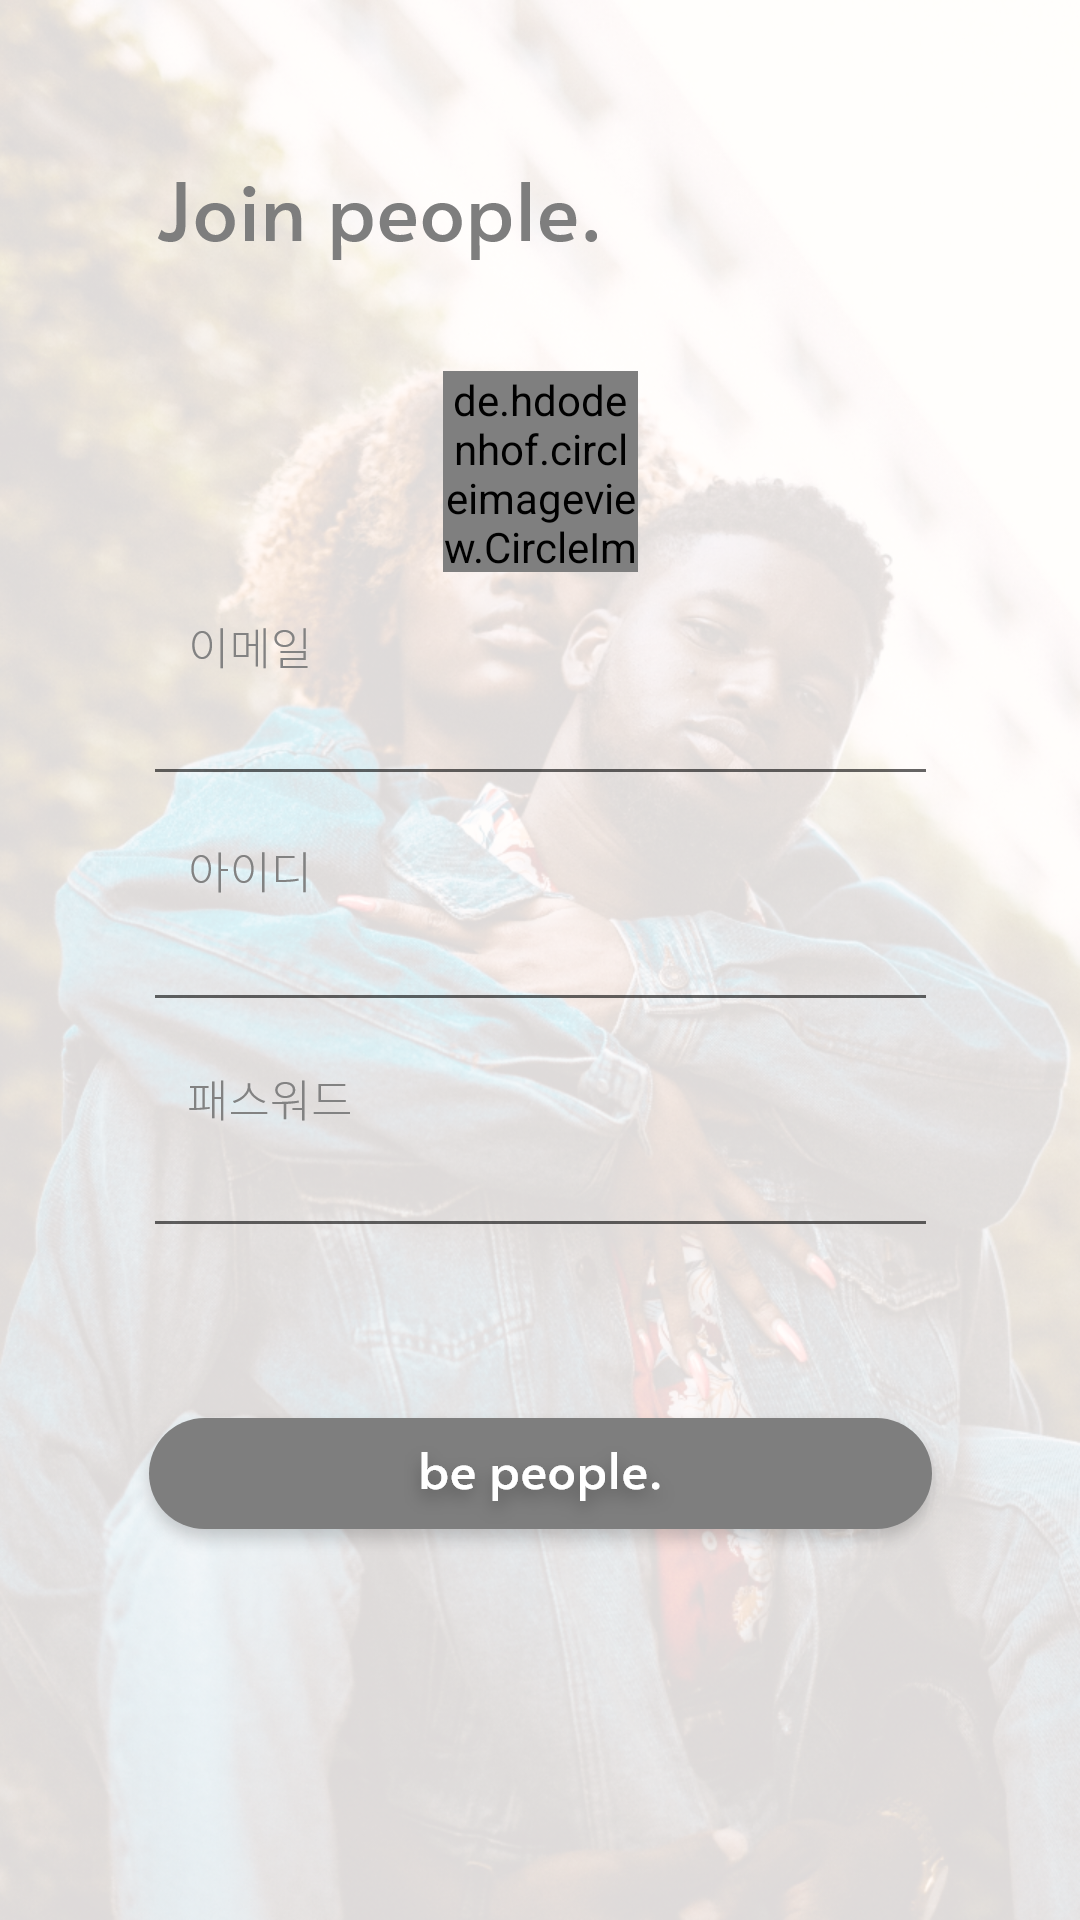

Reconstruct the res/layout file that produces this screen, plus the resources it refers to.
<!-- AndroidManifest.xml: application theme AppTheme -->
<!-- res/layout/activity_signup.xml -->
<?xml version="1.0" encoding="utf-8"?>
<androidx.constraintlayout.widget.ConstraintLayout xmlns:android="http://schemas.android.com/apk/res/android"
    xmlns:app="http://schemas.android.com/apk/res-auto"
    xmlns:tools="http://schemas.android.com/tools"
    android:orientation="vertical"
    android:layout_width="match_parent"
    android:layout_height="match_parent"
    android:id="@+id/linearLayout2"
    android:background="@drawable/signupactivity">

    <de.hdodenhof.circleimageview.CircleImageView
        android:id="@+id/signup_profile_btn"
        android:layout_width="65dp"
        android:layout_height="67dp"
        android:background="@drawable/icon"
        android:stateListAnimator="@null"
        app:civ_border_color="#000000"
        app:civ_border_width="1dp"
        app:layout_constraintBottom_toBottomOf="parent"
        app:layout_constraintEnd_toEndOf="parent"
        app:layout_constraintStart_toStartOf="parent"
        app:layout_constraintTop_toTopOf="parent"
        app:layout_constraintVertical_bias="0.216" />

    <ImageView
        android:id="@+id/imageView7"
        android:layout_width="wrap_content"
        android:layout_height="wrap_content"
        app:layout_constraintBottom_toBottomOf="parent"
        app:layout_constraintEnd_toEndOf="parent"
        app:layout_constraintHorizontal_bias="0.279"
        app:layout_constraintStart_toStartOf="parent"
        app:layout_constraintTop_toTopOf="parent"
        app:layout_constraintVertical_bias="0.084"
        app:srcCompat="@drawable/joinpeople" />

    <EditText
        android:id="@+id/signup_id_edit"
        android:layout_width="265dp"
        android:layout_height="wrap_content"
        android:ems="10"
        android:inputType="textPersonName"
        app:layout_constraintBottom_toBottomOf="parent"
        app:layout_constraintEnd_toEndOf="parent"
        app:layout_constraintStart_toStartOf="parent"
        app:layout_constraintTop_toTopOf="parent" />

    <EditText
        android:id="@+id/signup_password_edit"
        android:layout_width="265dp"
        android:layout_height="wrap_content"
        android:ems="10"
        android:inputType="numberPassword"
        app:layout_constraintBottom_toBottomOf="parent"
        app:layout_constraintEnd_toEndOf="parent"
        app:layout_constraintStart_toStartOf="parent"
        app:layout_constraintTop_toTopOf="parent"
        app:layout_constraintVertical_bias="0.626" />

    <EditText
        android:id="@+id/signup_email_edit"
        android:layout_width="265dp"
        android:layout_height="wrap_content"
        android:ems="10"
        android:inputType="textEmailAddress"
        app:layout_constraintBottom_toBottomOf="parent"
        app:layout_constraintEnd_toEndOf="parent"
        app:layout_constraintStart_toStartOf="parent"
        app:layout_constraintTop_toTopOf="parent"
        app:layout_constraintVertical_bias="0.374" />

    <ImageView
        android:id="@+id/imageView9"
        android:layout_width="wrap_content"
        android:layout_height="wrap_content"
        app:layout_constraintBottom_toBottomOf="parent"
        app:layout_constraintEnd_toEndOf="parent"
        app:layout_constraintHorizontal_bias="0.197"
        app:layout_constraintStart_toStartOf="parent"
        app:layout_constraintTop_toTopOf="parent"
        app:layout_constraintVertical_bias="0.452"
        app:srcCompat="@drawable/id" />

    <ImageView
        android:id="@+id/imageView10"
        android:layout_width="wrap_content"
        android:layout_height="wrap_content"
        app:layout_constraintBottom_toBottomOf="parent"
        app:layout_constraintEnd_toEndOf="parent"
        app:layout_constraintHorizontal_bias="0.205"
        app:layout_constraintStart_toStartOf="parent"
        app:layout_constraintTop_toTopOf="parent"
        app:layout_constraintVertical_bias="0.575"
        app:srcCompat="@drawable/password" />

    <ImageView
        android:id="@+id/imageView3"
        android:layout_width="wrap_content"
        android:layout_height="wrap_content"
        app:layout_constraintBottom_toBottomOf="parent"
        app:layout_constraintEnd_toEndOf="parent"
        app:layout_constraintHorizontal_bias="0.197"
        app:layout_constraintStart_toStartOf="parent"
        app:layout_constraintTop_toTopOf="parent"
        app:layout_constraintVertical_bias="0.331"
        app:srcCompat="@drawable/email" />

    <Button
        android:id="@+id/signup_accept_btn"
        android:layout_width="wrap_content"
        android:layout_height="wrap_content"
        android:background="@drawable/joinbox"
        android:stateListAnimator="@null"
        app:layout_constraintBottom_toBottomOf="parent"
        app:layout_constraintEnd_toEndOf="parent"
        app:layout_constraintStart_toStartOf="parent"
        app:layout_constraintTop_toTopOf="parent"
        app:layout_constraintVertical_bias="0.798" />

    <ImageView
        android:id="@+id/imageView"
        android:layout_width="wrap_content"
        android:layout_height="wrap_content"
        android:layout_marginBottom="4dp"
        android:baselineAlignBottom="false"

        android:clickable="false"
        app:layout_constraintBottom_toBottomOf="@+id/signup_accept_btn"
        app:layout_constraintEnd_toEndOf="@+id/signup_accept_btn"
        app:layout_constraintStart_toStartOf="@+id/signup_accept_btn"
        app:layout_constraintTop_toTopOf="@+id/signup_accept_btn"
        app:srcCompat="@drawable/bepeople" />

</androidx.constraintlayout.widget.ConstraintLayout>
<!-- resources referenced by this layout -->
<resources>
  <!-- drawable bepeople: png bitmap (drawable-hdpi, 4697 bytes) -->
  <!-- drawable email: png bitmap (drawable-hdpi, 731 bytes) -->
  <!-- drawable icon: png bitmap (drawable-hdpi, 2142 bytes) -->
  <!-- drawable id: png bitmap (drawable-hdpi, 691 bytes) -->
  <!-- drawable joinbox: png bitmap (drawable-hdpi, 3883 bytes) -->
  <!-- drawable joinpeople: png bitmap (drawable-hdpi, 2832 bytes) -->
  <!-- drawable password: png bitmap (drawable-hdpi, 824 bytes) -->
  <!-- drawable signupactivity: png bitmap (drawable-hdpi, 528659 bytes) -->
  <style name="AppTheme" parent="Theme.AppCompat.Light.NoActionBar">
          
          <item name="colorPrimary">#00FFFFFF</item>
          <item name="colorPrimaryDark">#D3D3D3</item>
          <item name="colorAccent">#eb2f06</item>
      </style>
</resources>
